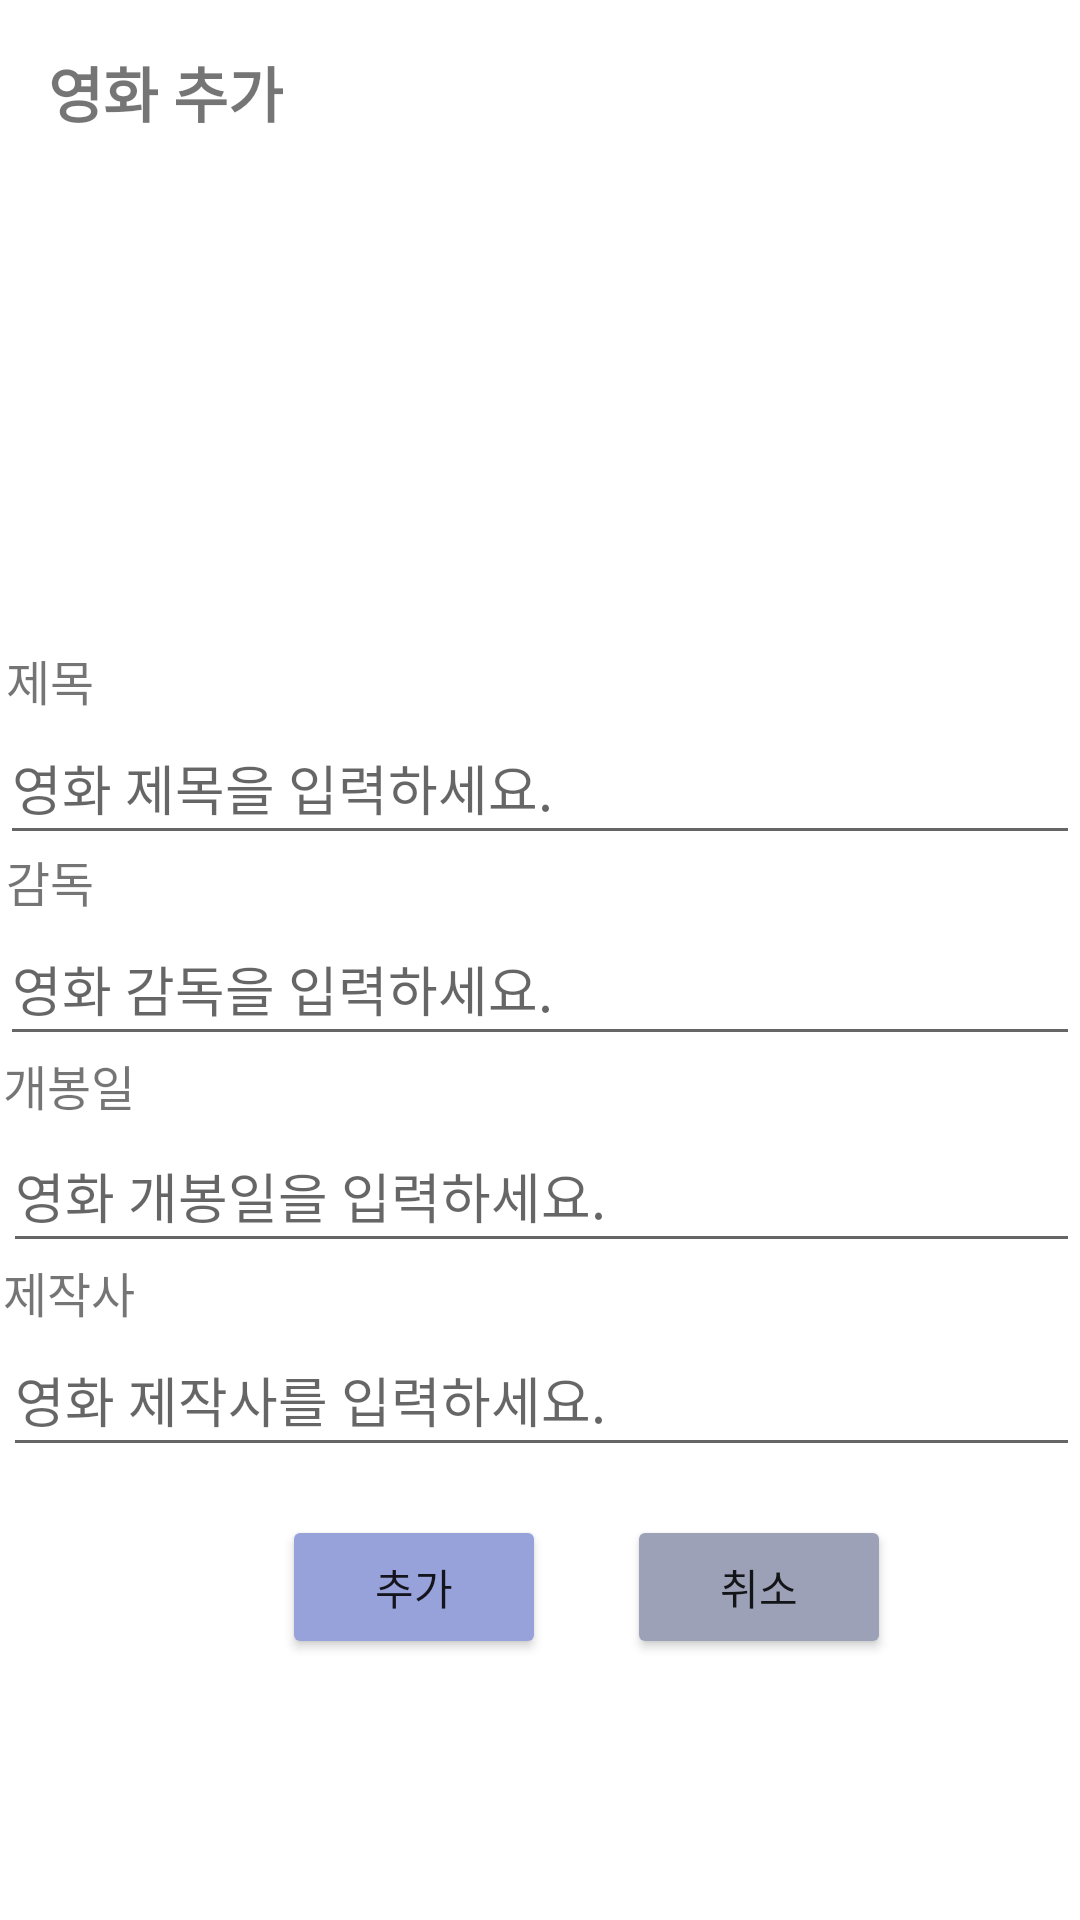

Android layout source for this screen:
<!-- AndroidManifest.xml: application theme Theme.FinalReport_02_20201036 -->
<!-- res/layout/add_movie.xml -->
<?xml version="1.0" encoding="utf-8"?>
<androidx.constraintlayout.widget.ConstraintLayout xmlns:android="http://schemas.android.com/apk/res/android"
    xmlns:app="http://schemas.android.com/apk/res-auto"
    xmlns:tools="http://schemas.android.com/tools"
    android:layout_width="match_parent"
    android:layout_height="match_parent">

    <TextView
        android:id="@+id/textView"
        android:layout_width="wrap_content"
        android:layout_height="wrap_content"
        android:layout_marginStart="16dp"
        android:layout_marginTop="16dp"
        android:text="영화 추가"
        android:textSize="20sp"
        android:textStyle="bold"
        app:layout_constraintStart_toStartOf="parent"
        app:layout_constraintTop_toTopOf="parent" />

    <ImageView
        android:id="@+id/imageView"
        android:layout_width="wrap_content"
        android:layout_height="wrap_content"
        android:layout_marginStart="140dp"
        android:layout_marginTop="56dp"
        app:layout_constraintStart_toStartOf="parent"
        app:layout_constraintTop_toTopOf="parent"
        app:srcCompat="@mipmap/movie_icon" />

    <TextView
        android:layout_width="wrap_content"
        android:layout_height="wrap_content"
        android:layout_marginStart="2dp"
        android:layout_marginTop="215dp"
        android:text="제목"
        android:textSize="16sp"
        app:layout_constraintStart_toStartOf="parent"
        app:layout_constraintTop_toTopOf="parent" />

    <EditText
        android:id="@+id/titleTextView"
        android:layout_width="match_parent"
        android:layout_height="wrap_content"
        android:layout_marginTop="237dp"
        android:ems="10"
        android:hint="영화 제목을 입력하세요."
        android:inputType="textPersonName"
        android:minHeight="48dp"
        app:layout_constraintStart_toStartOf="parent"
        app:layout_constraintTop_toTopOf="parent" />

    <TextView
        android:id="@+id/textView3"
        android:layout_width="wrap_content"
        android:layout_height="wrap_content"
        android:layout_marginStart="2dp"
        android:layout_marginTop="282dp"
        android:text="감독"
        android:textSize="16sp"
        app:layout_constraintStart_toStartOf="parent"
        app:layout_constraintTop_toTopOf="parent" />

    <EditText
        android:id="@+id/directorTextView"
        android:layout_width="match_parent"
        android:layout_height="wrap_content"
        android:layout_marginTop="304dp"
        android:ems="10"
        android:hint="영화 감독을 입력하세요."
        android:inputType="textPersonName"
        android:minHeight="48dp"
        app:layout_constraintStart_toStartOf="parent"
        app:layout_constraintTop_toTopOf="parent" />

    <TextView
        android:id="@+id/textView4"
        android:layout_width="wrap_content"
        android:layout_height="wrap_content"
        android:layout_marginStart="1dp"
        android:layout_marginTop="350dp"
        android:text="개봉일"
        android:textSize="16sp"
        app:layout_constraintStart_toStartOf="parent"
        app:layout_constraintTop_toTopOf="parent" />

    <EditText
        android:id="@+id/dateTextView"
        android:layout_width="match_parent"
        android:layout_height="wrap_content"
        android:layout_marginStart="1dp"
        android:layout_marginTop="373dp"
        android:editable="false"
        android:ems="10"
        android:focusable="false"
        android:hint="영화 개봉일을 입력하세요."
        android:inputType="textPersonName"
        android:minHeight="48dp"
        app:layout_constraintStart_toStartOf="parent"
        app:layout_constraintTop_toTopOf="parent" />

    <TextView
        android:layout_width="wrap_content"
        android:layout_height="wrap_content"
        android:layout_marginStart="1dp"
        android:layout_marginTop="419dp"
        android:text="제작사"
        android:textSize="16sp"
        app:layout_constraintStart_toStartOf="parent"
        app:layout_constraintTop_toTopOf="parent" />

    <EditText
        android:id="@+id/companyTextView"
        android:layout_width="match_parent"
        android:layout_height="wrap_content"
        android:layout_marginStart="1dp"
        android:layout_marginTop="441dp"
        android:ems="10"
        android:hint="영화 제작사를 입력하세요."
        android:inputType="textPersonName"
        android:minHeight="48dp"
        app:layout_constraintStart_toStartOf="parent"
        app:layout_constraintTop_toTopOf="parent" />

    <Button
        android:id="@+id/addBtn"
        android:layout_width="wrap_content"
        android:layout_height="wrap_content"
        android:layout_marginStart="94dp"
        android:layout_marginTop="505dp"
        android:backgroundTint="#98A2DA"
        android:onClick="onClick"
        android:text="추가"
        app:layout_constraintStart_toStartOf="parent"
        app:layout_constraintTop_toTopOf="parent" />

    <Button
        android:id="@+id/addCancelBtn"
        android:layout_width="wrap_content"
        android:layout_height="wrap_content"
        android:layout_marginStart="209dp"
        android:layout_marginTop="505dp"
        android:backgroundTint="#9DA1B8"
        android:onClick="onClick"
        android:text="취소"
        app:layout_constraintStart_toStartOf="parent"
        app:layout_constraintTop_toTopOf="parent" />

</androidx.constraintlayout.widget.ConstraintLayout>
<!-- resources referenced by this layout -->
<resources>
  <style name="Theme.FinalReport_02_20201036" parent="Theme.MaterialComponents.DayNight.DarkActionBar">
          
          <item name="colorPrimary">@color/purple_500</item>
          <item name="colorPrimaryVariant">@color/purple_700</item>
          <item name="colorOnPrimary">@color/white</item>
          
          <item name="colorSecondary">@color/teal_200</item>
          <item name="colorSecondaryVariant">@color/teal_700</item>
          <item name="colorOnSecondary">@color/black</item>
          
          <item name="android:statusBarColor" tools:targetApi="l">?attr/colorPrimaryVariant</item>
          
      </style>
  <!-- not gathered from this repository: default colours our renderer supplied (Android Studio template values) -->
  <color name="purple_500">#FF6200EE</color>
  <color name="purple_700">#FF3700B3</color>
  <color name="teal_200">#FF03DAC5</color>
  <color name="teal_700">#FF018786</color>
  <color name="black">#FF000000</color>
  <color name="white">#FFFFFFFF</color>
</resources>
